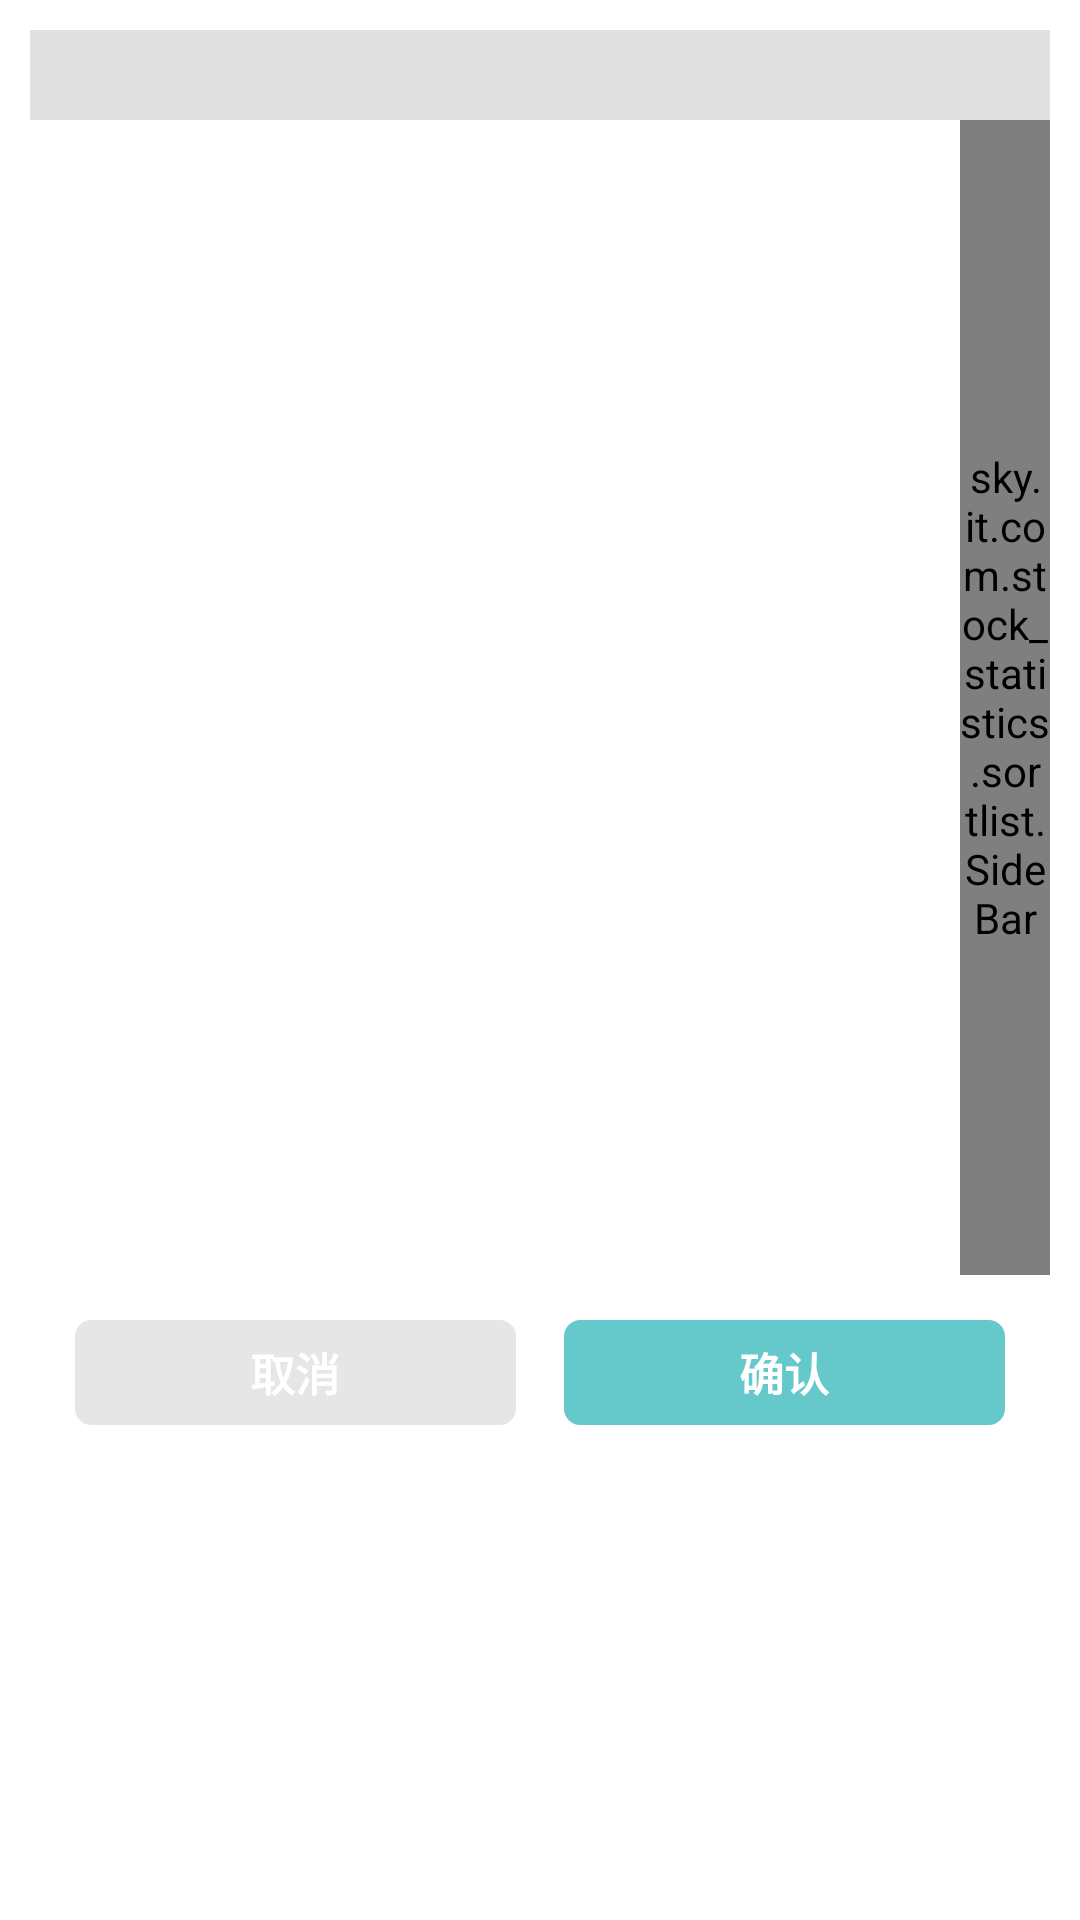

Here is an Android app screen rendered from its layout file. Give the layout XML and the strings, colors and styles it references.
<!-- AndroidManifest.xml: application theme Theme.AppCompat.Light.NoActionBar -->
<!-- res/layout/activity_test.xml -->
<?xml version="1.0" encoding="utf-8"?>
<RelativeLayout
    xmlns:android="http://schemas.android.com/apk/res/android"
    android:orientation="vertical"
    android:padding="10dp"
    android:background="@color/white"
    android:layout_margin="30dp"
    android:layout_width="wrap_content"
    android:layout_height="wrap_content">

    <RelativeLayout
        android:layout_width="match_parent"
        android:layout_height="480dp">

        <TextView
            android:id="@+id/title_layout_no_friends"
            android:layout_width="match_parent"
            android:layout_height="30dp"
            android:background="#E0E0E0"
            android:paddingLeft="10dp"
            android:gravity="center_vertical"
            android:text="没有匹配的图标"
            android:textColor="#454545"
            android:visibility="gone"/>

        <LinearLayout
            android:id="@+id/title_layout"
            android:layout_alignParentTop="true"
            android:layout_width="match_parent"
            android:layout_height="30dp"
            android:background="#E0E0E0">

            <TextView
                android:id="@+id/title_layout_catalog"
                android:layout_marginLeft="10dp"
                android:layout_width="match_parent"
                android:layout_height="match_parent"
                android:background="#E0E0E0"
                android:paddingBottom="5dp"
                android:paddingLeft="5dp"
                android:paddingTop="5dp"
                android:textColor="#454545"/>
        </LinearLayout>

        <TextView
            android:id="@+id/floating_header"
            android:layout_width="80dp"
            android:layout_height="80dp"
            android:layout_centerInParent="true"
            android:background="@drawable/em_show_head_toast_bg"
            android:gravity="center"
            android:textColor="#ffffffff"
            android:textSize="30dp"
            android:visibility="gone"/>

        <sky.it.com.stock_statistics.sortlist.SideBar
            android:id="@+id/sidebar"
            android:layout_width="30dp"
            android:layout_marginTop="30dp"
            android:layout_above="@+id/layout_btn"
            android:layout_height="fill_parent"
            android:layout_alignParentRight="true"
            android:layout_centerVertical="true"/>

        <ListView
            android:layout_marginTop="30dp"
            android:visibility="visible"
            android:id="@+id/lv_test"
            android:layout_marginRight="30dp"
            android:scrollbars="none"
            android:divider="@null"
            android:layout_above="@+id/layout_btn"
            android:layout_width="match_parent"
            android:layout_height="match_parent">
        </ListView>

        <LinearLayout
            android:id="@+id/layout_btn"
            android:layout_alignParentBottom="true"
            android:layout_margin="15dp"
            android:orientation="horizontal"
            android:layout_width="match_parent"
            android:layout_height="wrap_content">

            <TextView
                android:id="@+id/btn_cancel"
                android:background="@drawable/btn_cancel"
                android:text="取消"
                android:gravity="center"
                android:textSize="15dp"
                android:textColor="@color/white"
                android:textStyle="bold"
                android:layout_weight="1"
                android:layout_marginRight="8dp"
                android:layout_width="match_parent"
                android:layout_height="35dp" />

            <TextView
                android:id="@+id/btn_confirm"
                android:background="@drawable/btn_save"
                android:text="确认"
                android:gravity="center"
                android:textSize="15dp"
                android:textColor="@color/white"
                android:textStyle="bold"
                android:layout_weight="1"
                android:layout_marginLeft="8dp"
                android:layout_width="match_parent"
                android:layout_height="35dp" />

        </LinearLayout>


    </RelativeLayout>


</RelativeLayout>
<!-- resources referenced by this layout -->
<resources>
  <color name="white">#FFFFFF</color>
  <!-- drawable btn_cancel (drawable) -->
  <?xml version="1.0" encoding="utf-8"?>
  <shape xmlns:android="http://schemas.android.com/apk/res/android"
      android:shape="rectangle">
  
      
      <solid android:color="@color/white"/>
      
      <gradient android:startColor="@color/line_split"
          android:endColor="@color/line_split"/>
      
      <stroke
          android:width="1dp"
          android:color="@color/line_split" />
      
      <corners
          android:radius="5dp" />
  
  </shape>
  <!-- drawable btn_save (drawable) -->
  <?xml version="1.0" encoding="utf-8"?>
  <shape xmlns:android="http://schemas.android.com/apk/res/android"
      android:shape="rectangle">
  
      
      <solid android:color="@color/white"/>
      
      <gradient android:startColor="@color/mainBg"
          android:endColor="@color/mainBg"/>
      
      <stroke
          android:width="1dp"
          android:color="@color/mainBg" />
      
      <corners
          android:radius="5dp" />
  
  </shape>
  <color name="line_split">#E6E6E6</color>
  <color name="mainBg">#65C9CB</color>
</resources>
